Image classification data set "image" (CedricSanchezGithub/ETL on GitHub). Class labels (18): beaver, black bear, bob cat, coyote, elephant, goose, gray fox, horse, lion, mink, mouse, mule deer, otter, raccoon, rat, skunk, turkey, western grey squirrel.

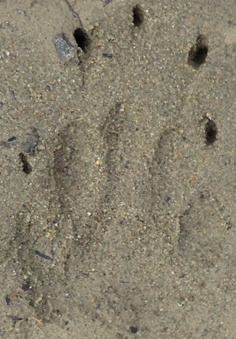
Label: skunk

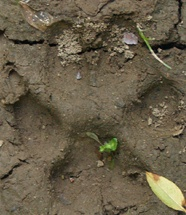
Label: coyote

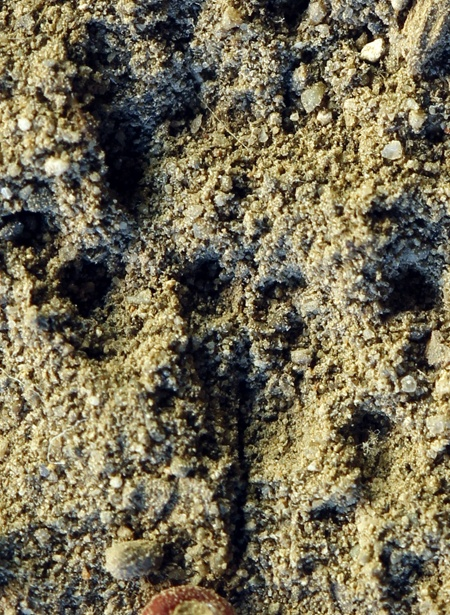
Label: mouse

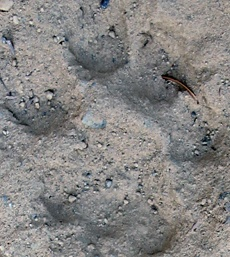
Label: lion

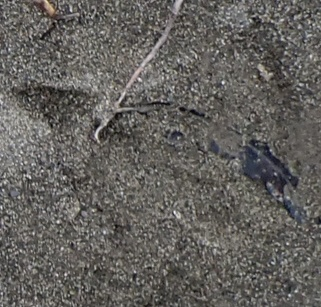
Label: goose

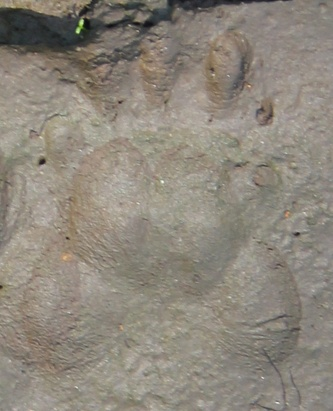
Label: western grey squirrel
